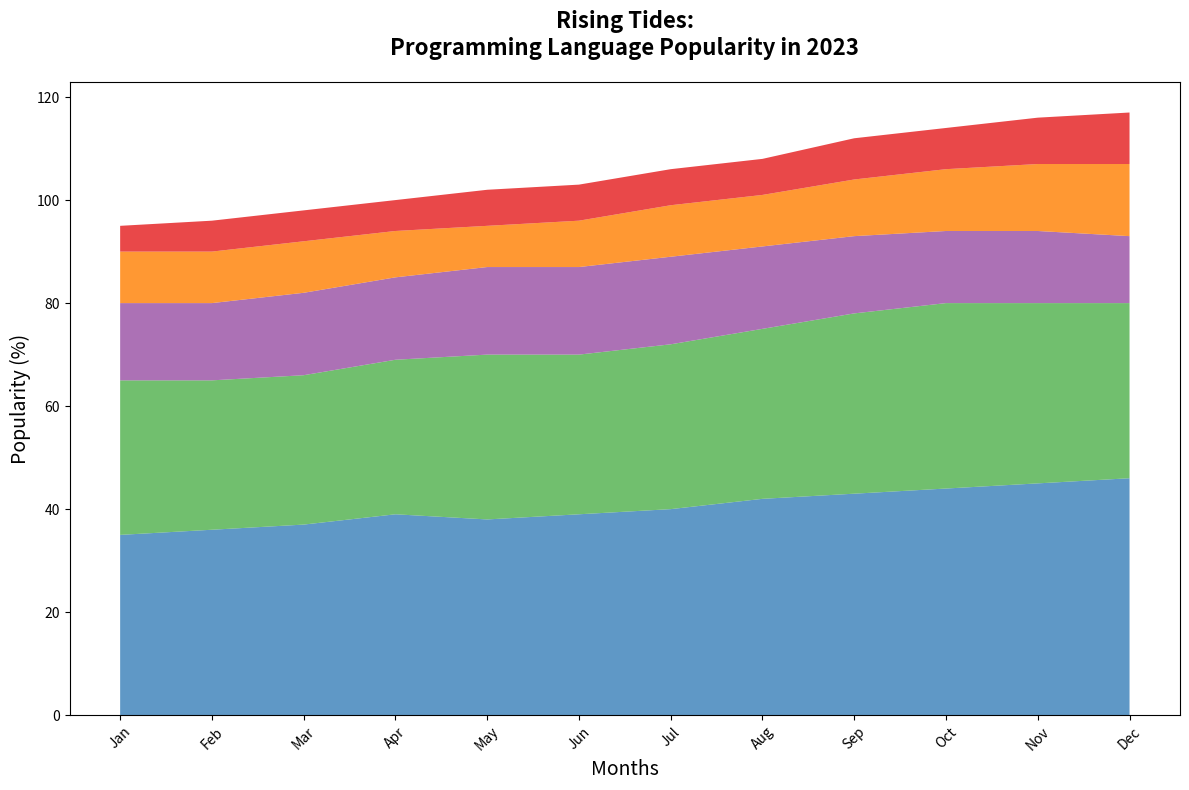

This chart was generated by the following Python code:
import matplotlib.pyplot as plt
import numpy as np

months = [
    'Jan', 'Feb', 'Mar', 'Apr', 'May', 'Jun', 
    'Jul', 'Aug', 'Sep', 'Oct', 'Nov', 'Dec'
]

python_popularity = np.array([35, 36, 37, 39, 38, 39, 40, 42, 43, 44, 45, 46])
javascript_popularity = np.array([30, 29, 29, 30, 32, 31, 32, 33, 35, 36, 35, 34])
java_popularity = np.array([15, 15, 16, 16, 17, 17, 17, 16, 15, 14, 14, 13])
csharp_popularity = np.array([10, 10, 10, 9, 8, 9, 10, 10, 11, 12, 13, 14])
rust_popularity = np.array([5, 6, 6, 6, 7, 7, 7, 7, 8, 8, 9, 10])

fig, ax = plt.subplots(figsize=(12, 8))

ax.stackplot(
    months, 
    python_popularity, 
    javascript_popularity, 
    java_popularity, 
    csharp_popularity, 
    rust_popularity, 
    colors=['#377eb8', '#4daf4a', '#984ea3', '#ff7f00', '#e41a1c'],
    alpha=0.8
)

ax.set_title("Rising Tides:\nProgramming Language Popularity in 2023", fontsize=16, fontweight='bold', pad=20)
ax.set_xlabel("Months", fontsize=14)
ax.set_ylabel("Popularity (%)", fontsize=14)

plt.xticks(rotation=45, fontsize=10)
plt.yticks(fontsize=10)
plt.tight_layout()

plt.show()
